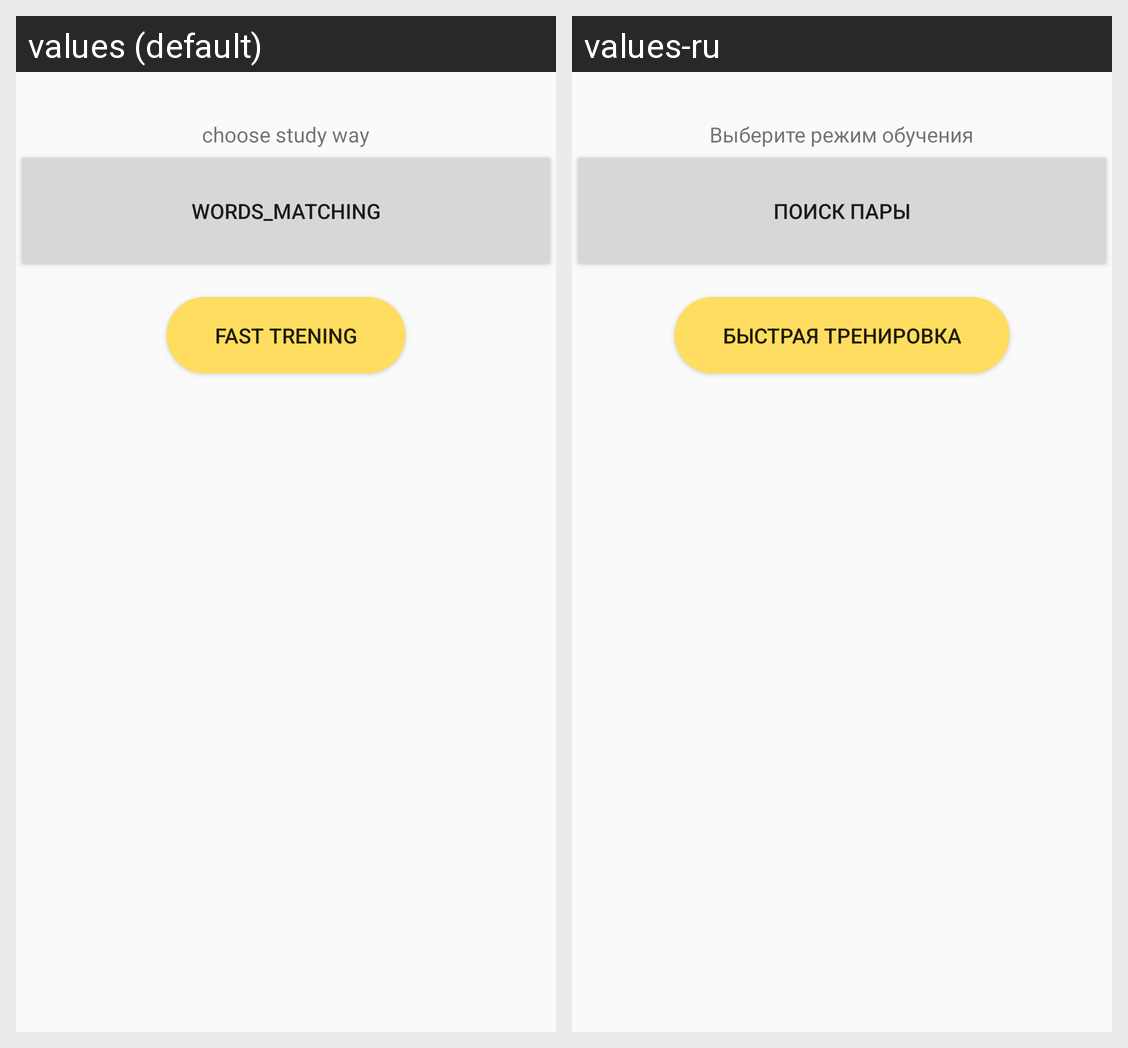

Translations of the strings shown on this Android screen, per locale in the grid:
Android screen res/layout/dashboard.xml rendered under 2 locales, left to right: values (default), values-ru. Device: Nexus 5 (rendered at 1080×1920; each locale shown at half size, 540×960, under a caption strip naming it); theme AppTheme.
Strings drawn on this screen, with the default value and each locale's value (text and hints the layout hard-codes, and strings that could not be matched under every locale, appear in the picture but are not listed):

choose_study_way
  values: choose study way
  values-ru: Выберите режим обучения

fast_trening
  values: FAST TRENING
  values-ru: БЫСТРАЯ ТРЕНИРОВКА

words_matching
  values: words_matching
  values-ru: ПОИСК ПАРЫ
